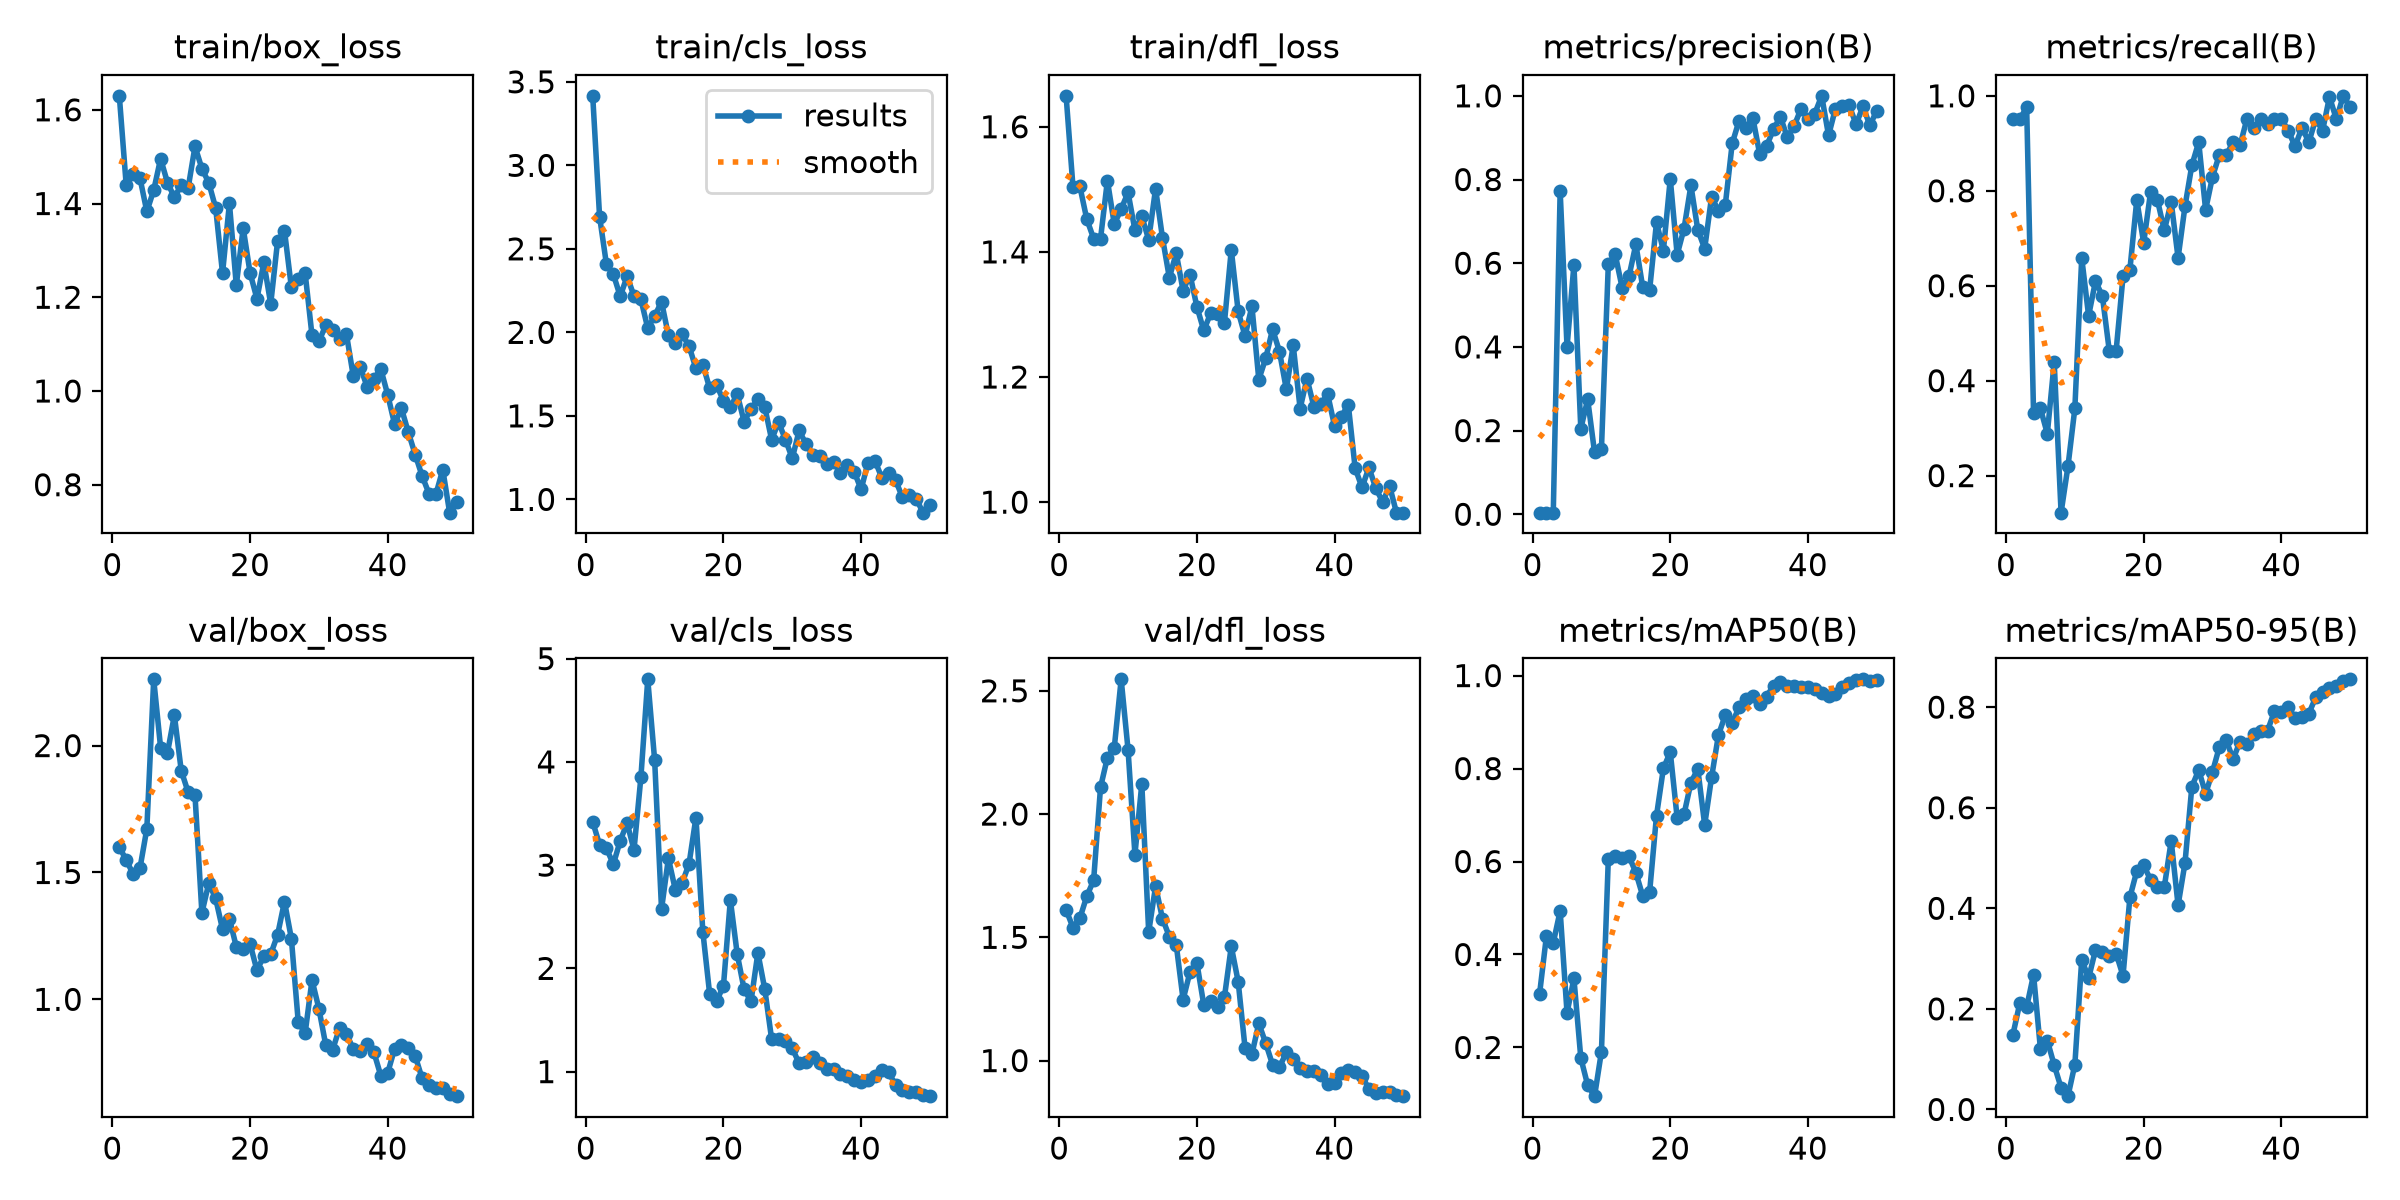

The data file committed next to this chart (first rows):
epoch, time, train/box_loss, train/cls_loss, train/dfl_loss, metrics/precision(B), metrics/recall(B), metrics/mAP50(B), metrics/mAP50-95(B), val/box_loss, val/cls_loss, val/dfl_loss, lr/pg0, lr/pg1, lr/pg2
1, 27.46, 1.63, 3.416, 1.649, 0.00382, 0.9512, 0.3139, 0.1487, 1.601, 3.419, 1.611, 0.00022, 0.00022, 0.00022
2, 53.18, 1.44, 2.693, 1.504, 0.00382, 0.9512, 0.439, 0.2112, 1.549, 3.197, 1.54, 0.0004509, 0.0004509, 0.0004509
3, 79.24, 1.463, 2.406, 1.505, 0.00392, 0.9756, 0.425, 0.2038, 1.495, 3.162, 1.577, 0.0006723, 0.0006723, 0.0006723
4, 104.9, 1.454, 2.348, 1.453, 0.7722, 0.331, 0.4936, 0.2679, 1.516, 3.009, 1.667, 0.0008842, 0.0008842, 0.0008842
5, 130.5, 1.383, 2.216, 1.421, 0.3994, 0.3415, 0.2742, 0.1202, 1.672, 3.236, 1.731, 0.001087, 0.001087, 0.001087
6, 155.5, 1.428, 2.336, 1.421, 0.5962, 0.2883, 0.3484, 0.1371, 2.261, 3.407, 2.108, 0.001279, 0.001279, 0.001279
7, 180.5, 1.496, 2.217, 1.514, 0.2043, 0.439, 0.1774, 0.08815, 1.992, 3.147, 2.229, 0.001463, 0.001463, 0.001463
8, 205.3, 1.444, 2.198, 1.444, 0.2746, 0.122, 0.1188, 0.0431, 1.971, 3.85, 2.269, 0.001637, 0.001637, 0.001637
9, 230.9, 1.413, 2.025, 1.468, 0.1477, 0.2195, 0.09518, 0.02642, 2.12, 4.8, 2.547, 0.001683, 0.001683, 0.001683
10, 256.1, 1.439, 2.098, 1.495, 0.1557, 0.3415, 0.1911, 0.08903, 1.901, 4.017, 2.261, 0.001644, 0.001644, 0.001644
11, 281, 1.433, 2.184, 1.435, 0.5984, 0.6585, 0.6063, 0.298, 1.817, 2.574, 1.836, 0.001604, 0.001604, 0.001604
12, 305.6, 1.522, 1.982, 1.457, 0.6212, 0.5366, 0.6112, 0.2612, 1.804, 3.066, 2.122, 0.001564, 0.001564, 0.001564
13, 330.3, 1.475, 1.935, 1.419, 0.5418, 0.6098, 0.6073, 0.3171, 1.341, 2.762, 1.521, 0.001525, 0.001525, 0.001525
14, 355.2, 1.444, 1.988, 1.501, 0.5684, 0.5782, 0.6112, 0.3125, 1.458, 2.826, 1.707, 0.001485, 0.001485, 0.001485
15, 380.2, 1.391, 1.917, 1.423, 0.6451, 0.4634, 0.5761, 0.3054, 1.398, 3.013, 1.576, 0.001446, 0.001446, 0.001446
16, 405.3, 1.251, 1.784, 1.359, 0.5424, 0.4634, 0.526, 0.3101, 1.276, 3.461, 1.503, 0.001406, 0.001406, 0.001406
17, 431.1, 1.401, 1.807, 1.398, 0.5358, 0.6195, 0.5343, 0.2657, 1.318, 2.357, 1.47, 0.001366, 0.001366, 0.001366
18, 456.1, 1.226, 1.665, 1.338, 0.6977, 0.6341, 0.6986, 0.422, 1.207, 1.748, 1.247, 0.001327, 0.001327, 0.001327
19, 481.4, 1.348, 1.684, 1.364, 0.6302, 0.7805, 0.8004, 0.4741, 1.198, 1.681, 1.359, 0.001287, 0.001287, 0.001287
20, 506.3, 1.252, 1.591, 1.313, 0.8017, 0.6903, 0.8355, 0.4852, 1.218, 1.833, 1.397, 0.001248, 0.001248, 0.001248
21, 531.1, 1.197, 1.553, 1.274, 0.6203, 0.797, 0.6941, 0.4571, 1.115, 2.663, 1.227, 0.001208, 0.001208, 0.001208
22, 555.7, 1.274, 1.63, 1.302, 0.6826, 0.7805, 0.7017, 0.4417, 1.17, 2.138, 1.241, 0.001168, 0.001168, 0.001168
23, 580.3, 1.186, 1.466, 1.3, 0.7859, 0.7164, 0.7696, 0.4425, 1.178, 1.797, 1.217, 0.001129, 0.001129, 0.001129
24, 604.7, 1.32, 1.54, 1.286, 0.6797, 0.7765, 0.7993, 0.534, 1.254, 1.681, 1.256, 0.001089, 0.001089, 0.001089
25, 630.1, 1.342, 1.599, 1.403, 0.6347, 0.6585, 0.6786, 0.4061, 1.385, 2.15, 1.463, 0.00105, 0.00105, 0.00105
26, 657.3, 1.221, 1.553, 1.305, 0.7587, 0.7669, 0.781, 0.4896, 1.24, 1.799, 1.32, 0.00101, 0.00101, 0.00101
27, 683.5, 1.239, 1.357, 1.266, 0.7255, 0.8537, 0.8721, 0.6418, 0.9109, 1.314, 1.052, 0.0009704, 0.0009704, 0.0009704
28, 709.6, 1.252, 1.463, 1.313, 0.7401, 0.9024, 0.9153, 0.675, 0.8662, 1.318, 1.026, 0.0009308, 0.0009308, 0.0009308
29, 735.5, 1.119, 1.358, 1.196, 0.8862, 0.7599, 0.8988, 0.6279, 1.076, 1.3, 1.151, 0.0008912, 0.0008912, 0.0008912
30, 760.9, 1.106, 1.246, 1.23, 0.9408, 0.8293, 0.9315, 0.6712, 0.9635, 1.224, 1.071, 0.0008516, 0.0008516, 0.0008516
31, 786.3, 1.14, 1.414, 1.276, 0.9229, 0.876, 0.9502, 0.7209, 0.8195, 1.08, 0.9834, 0.000812, 0.000812, 0.000812
32, 811.7, 1.129, 1.329, 1.241, 0.9472, 0.8756, 0.9557, 0.7338, 0.8011, 1.097, 0.9735, 0.0007724, 0.0007724, 0.0007724
33, 837.5, 1.11, 1.268, 1.18, 0.8603, 0.9024, 0.9398, 0.6968, 0.8876, 1.145, 1.033, 0.0007328, 0.0007328, 0.0007328
34, 863, 1.121, 1.26, 1.251, 0.8801, 0.8954, 0.955, 0.7315, 0.8628, 1.083, 1.006, 0.0006932, 0.0006932, 0.0006932
35, 888.7, 1.032, 1.211, 1.15, 0.9199, 0.9512, 0.9786, 0.7265, 0.805, 1.026, 0.9698, 0.0006536, 0.0006536, 0.0006536
36, 914.1, 1.052, 1.224, 1.198, 0.9503, 0.9324, 0.9867, 0.7466, 0.7975, 1.029, 0.9561, 0.000614, 0.000614, 0.000614
37, 939.9, 1.009, 1.157, 1.153, 0.9006, 0.9512, 0.9774, 0.7522, 0.8246, 0.9734, 0.9561, 0.0005744, 0.0005744, 0.0005744
38, 965.4, 1.026, 1.206, 1.157, 0.9278, 0.9412, 0.9774, 0.7531, 0.7908, 0.9586, 0.9402, 0.0005348, 0.0005348, 0.0005348
39, 991, 1.047, 1.166, 1.173, 0.9694, 0.9512, 0.9749, 0.7919, 0.6986, 0.9214, 0.9038, 0.0004952, 0.0004952, 0.0004952
40, 1017, 0.9919, 1.06, 1.122, 0.9437, 0.9512, 0.975, 0.7897, 0.7107, 0.9042, 0.9077, 0.0004556, 0.0004556, 0.0004556
41, 1042, 0.9292, 1.221, 1.137, 0.9575, 0.9268, 0.9708, 0.8, 0.8049, 0.9176, 0.9503, 0.000416, 0.000416, 0.000416
42, 1067, 0.9627, 1.233, 1.156, 1, 0.8936, 0.9619, 0.7786, 0.82, 0.9567, 0.9614, 0.0003764, 0.0003764, 0.0003764
43, 1093, 0.9115, 1.131, 1.054, 0.9053, 0.9331, 0.9563, 0.7803, 0.8101, 1.012, 0.9554, 0.0003368, 0.0003368, 0.0003368
44, 1118, 0.864, 1.158, 1.023, 0.9693, 0.9024, 0.961, 0.7873, 0.7762, 0.9953, 0.9381, 0.0002972, 0.0002972, 0.0002972
45, 1144, 0.8186, 1.116, 1.055, 0.975, 0.951, 0.9762, 0.8197, 0.6884, 0.8696, 0.8838, 0.0002576, 0.0002576, 0.0002576
46, 1169, 0.7809, 1.012, 1.022, 0.9772, 0.9268, 0.9843, 0.8299, 0.6614, 0.819, 0.87, 0.000218, 0.000218, 0.000218
47, 1195, 0.7795, 1.023, 1, 0.9317, 0.9979, 0.9914, 0.8373, 0.6512, 0.8041, 0.8733, 0.0001784, 0.0001784, 0.0001784
48, 1220, 0.8323, 1.004, 1.026, 0.975, 0.9506, 0.9919, 0.8411, 0.6497, 0.8043, 0.8739, 0.0001388, 0.0001388, 0.0001388
49, 1246, 0.7404, 0.9205, 0.9832, 0.9292, 1, 0.9894, 0.8526, 0.6258, 0.7689, 0.8602, 9.92e-05, 9.92e-05, 9.92e-05
50, 1271, 0.7624, 0.9651, 0.9834, 0.9644, 0.9756, 0.9899, 0.8553, 0.6185, 0.7623, 0.8557, 5.96e-05, 5.96e-05, 5.96e-05
